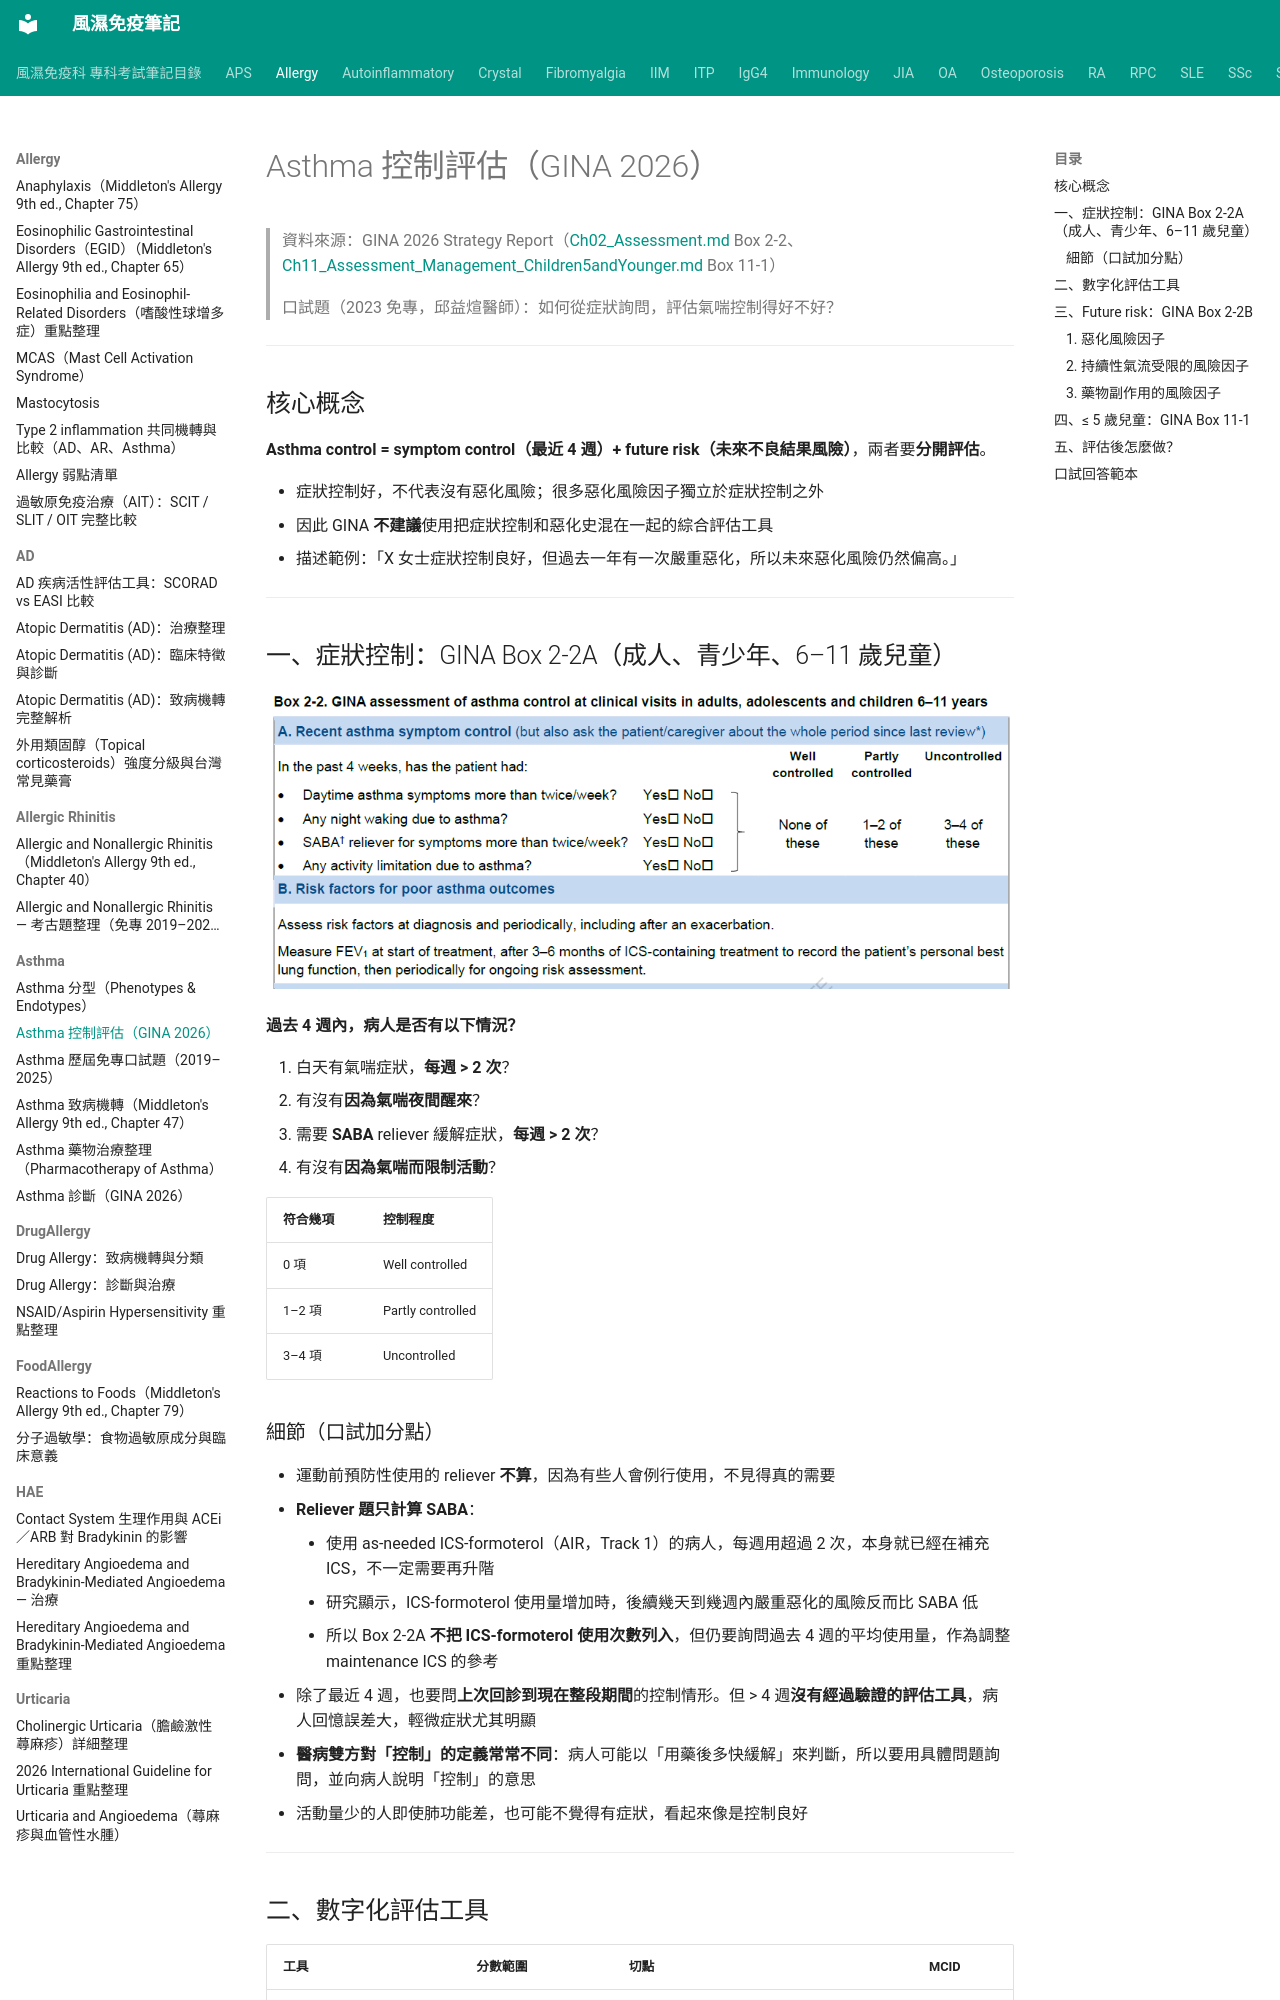

repository: tsaiming1014/rheum-note · page: Allergy/Asthma/Asthma_控制評估/index.html · generator: mkdocs

# Asthma 控制評估（GINA 2026）

> 資料來源：GINA 2026 Strategy Report（[Ch02_Assessment.md](../../../../Non-autopush/GINA/chapters_md/Ch02_Assessment.md) Box 2-2、[Ch11_Assessment_Management_Children5andYounger.md](../../../../Non-autopush/GINA/chapters_md/Ch11_Assessment_Management_Children5andYounger.md) Box 11-1）
>
> 口試題（2023 免專，邱益煊醫師）：如何從症狀詢問，評估氣喘控制得好不好？

---

## 核心概念

**Asthma control = symptom control（最近 4 週）+ future risk（未來不良結果風險）**，兩者要**分開評估**。

- 症狀控制好，不代表沒有惡化風險；很多惡化風險因子獨立於症狀控制之外
- 因此 GINA **不建議**使用把症狀控制和惡化史混在一起的綜合評估工具
- 描述範例：「X 女士症狀控制良好，但過去一年有一次嚴重惡化，所以未來惡化風險仍然偏高。」

---

## 一、症狀控制：GINA Box 2-2A（成人、青少年、6–11 歲兒童）

![GINA Box 2-2 氣喘控制評估](../../images/GINA%20box%202.2.png)

**過去 4 週內，病人是否有以下情況？**

1. 白天有氣喘症狀，**每週 > 2 次**？
2. 有沒有**因為氣喘夜間醒來**？
3. 需要 **SABA** reliever 緩解症狀，**每週 > 2 次**？
4. 有沒有**因為氣喘而限制活動**？

| 符合幾項 | 控制程度 |
|---|---|
| 0 項 | Well controlled |
| 1–2 項 | Partly controlled |
| 3–4 項 | Uncontrolled |

### 細節（口試加分點）

- 運動前預防性使用的 reliever **不算**，因為有些人會例行使用，不見得真的需要
- **Reliever 題只計算 SABA**：
    - 使用 as-needed ICS-formoterol（AIR，Track 1）的病人，每週用超過 2 次，本身就已經在補充 ICS，不一定需要再升階
    - 研究顯示，ICS-formoterol 使用量增加時，後續幾天到幾週內嚴重惡化的風險反而比 SABA 低
    - 所以 Box 2-2A **不把 ICS-formoterol 使用次數列入**，但仍要詢問過去 4 週的平均使用量，作為調整 maintenance ICS 的參考
- 除了最近 4 週，也要問**上次回診到現在整段期間**的控制情形。但 > 4 週**沒有經過驗證的評估工具**，病人回憶誤差大，輕微症狀尤其明顯
- **醫病雙方對「控制」的定義常常不同**：病人可能以「用藥後多快緩解」來判斷，所以要用具體問題詢問，並向病人說明「控制」的意思
- 活動量少的人即使肺功能差，也可能不覺得有症狀，看起來像是控制良好

---
